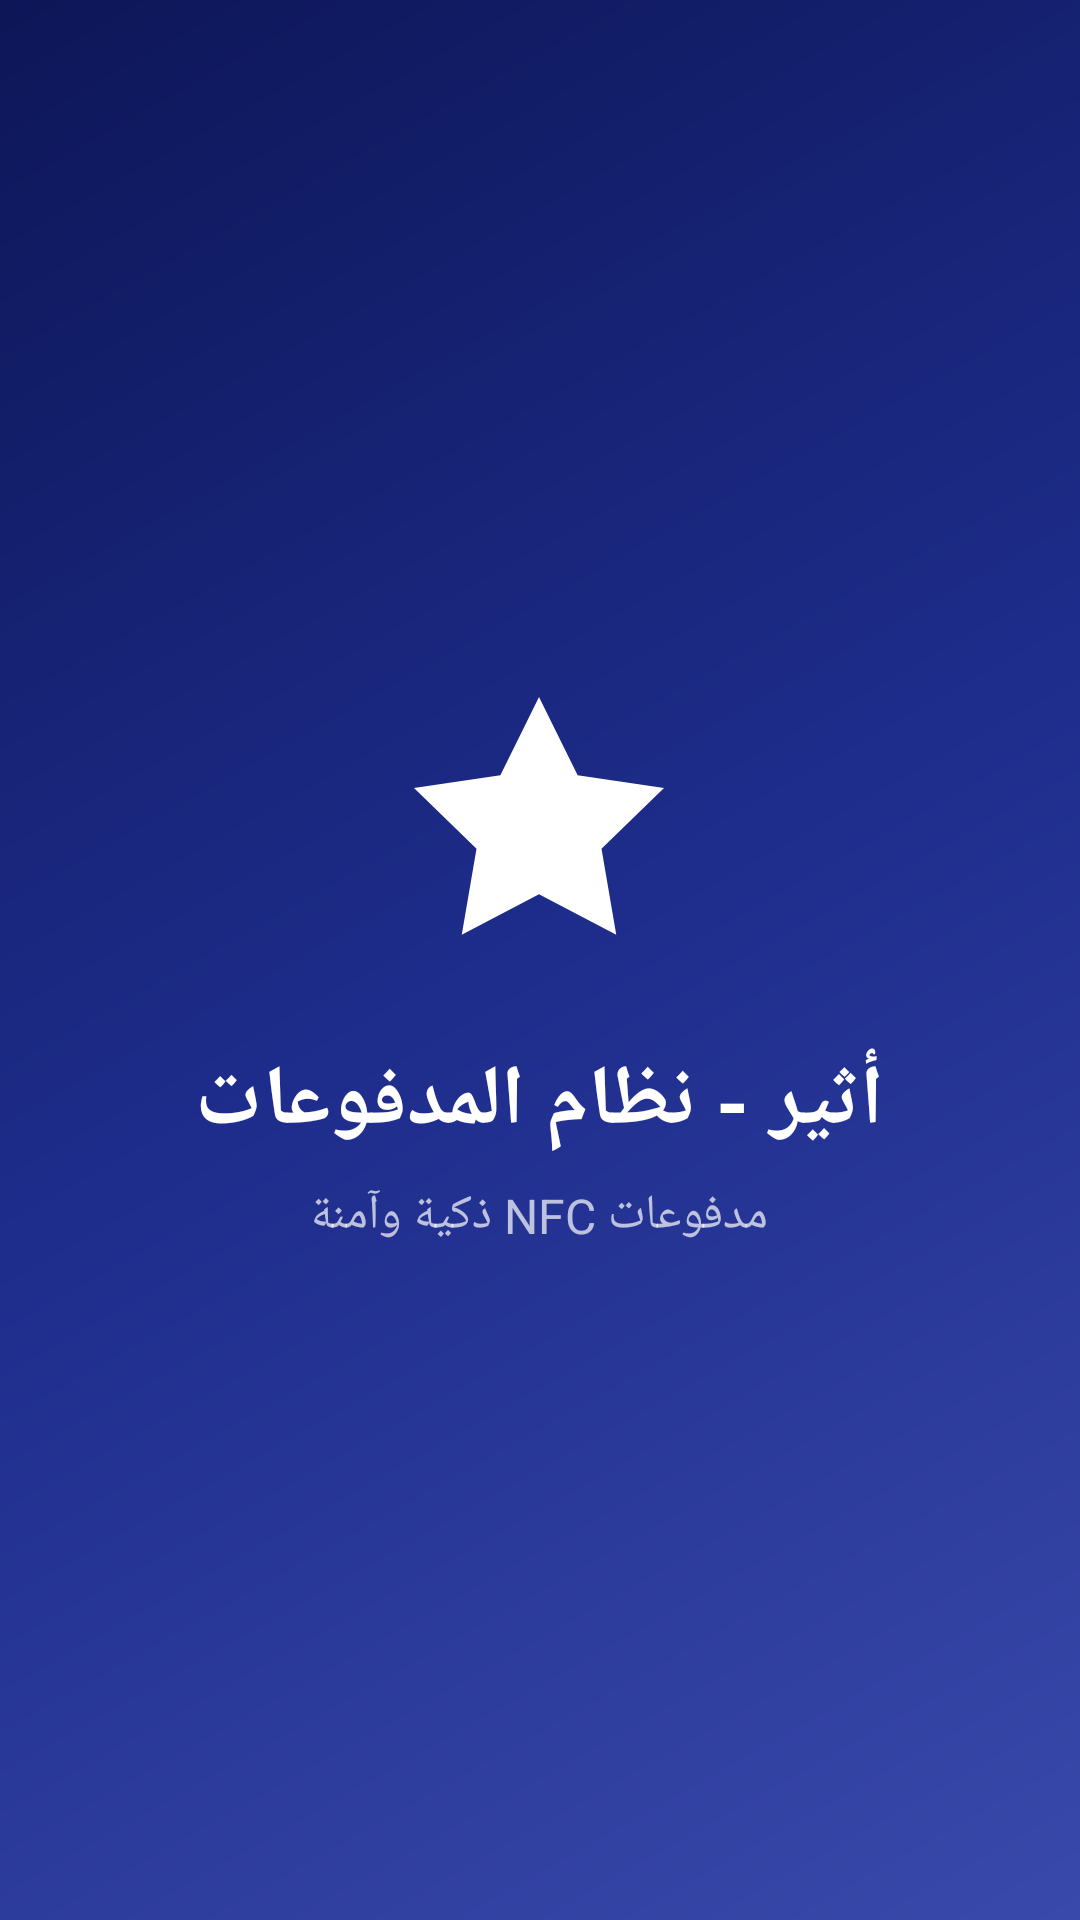

Layout XML and referenced resources for this Android screen:
<!-- AndroidManifest.xml: activity theme Theme.AtheerDemo.Splash -->
<!-- res/layout/activity_splash.xml -->
<?xml version="1.0" encoding="utf-8"?>
<FrameLayout xmlns:android="http://schemas.android.com/apk/res/android"
    android:layout_width="match_parent"
    android:layout_height="match_parent"
    android:background="@drawable/bg_gradient_primary"
    android:layoutDirection="rtl">

    <LinearLayout
        android:layout_width="wrap_content"
        android:layout_height="wrap_content"
        android:layout_gravity="center"
        android:gravity="center"
        android:orientation="vertical">

        
        <ImageView
            android:layout_width="100dp"
            android:layout_height="100dp"
            android:src="@drawable/ic_atheer_logo"
            android:contentDescription="@string/app_name" />

        
        <TextView
            android:layout_width="wrap_content"
            android:layout_height="wrap_content"
            android:layout_marginTop="24dp"
            android:text="@string/app_name"
            android:textColor="@color/white"
            android:textSize="28sp"
            android:textStyle="bold"
            android:gravity="center" />

        
        <TextView
            android:layout_width="wrap_content"
            android:layout_height="wrap_content"
            android:layout_marginTop="8dp"
            android:text="@string/splash_tagline"
            android:textColor="#B3FFFFFF"
            android:textSize="16sp"
            android:gravity="center" />

    </LinearLayout>

    
    <ProgressBar
        android:id="@+id/progressBar"
        android:layout_width="48dp"
        android:layout_height="48dp"
        android:layout_gravity="bottom|center_horizontal"
        android:layout_marginBottom="60dp"
        android:indeterminateTint="@color/white" />

</FrameLayout>
<!-- resources referenced by this layout -->
<resources>
  <color name="white">#FFFFFF</color>
  <!-- drawable bg_gradient_primary (drawable) -->
  <?xml version="1.0" encoding="utf-8"?>
  <shape xmlns:android="http://schemas.android.com/apk/res/android"
      android:shape="rectangle">
      <gradient
          android:angle="135"
          android:centerColor="#1E2D8C"
          android:endColor="#0D1657"
          android:startColor="#3949AB"
          android:type="linear" />
  </shape>
  <!-- drawable ic_atheer_logo (drawable) -->
  <?xml version="1.0" encoding="utf-8"?>
  <vector xmlns:android="http://schemas.android.com/apk/res/android"
      android:width="80dp"
      android:height="80dp"
      android:viewportWidth="24"
      android:viewportHeight="24">
      <path
          android:fillColor="@android:color/white"
          android:pathData="M12,2L15.09,8.26L22,9.27L17,14.14L18.18,21.02L12,17.77L5.82,21.02L7,14.14L2,9.27L8.91,8.26L12,2Z" />
  </vector>
  <string name="app_name">أثير - نظام المدفوعات</string>
  <string name="splash_tagline">مدفوعات NFC ذكية وآمنة</string>
  <style name="Theme.AtheerDemo.Splash" parent="Theme.AtheerDemo">
          <item name="android:windowBackground">@color/atheer_primary</item>
          <item name="android:statusBarColor">@color/atheer_primary</item>
          <item name="android:navigationBarColor">@color/atheer_primary</item>
      </style>
  <style name="Theme.AtheerDemo" parent="Theme.MaterialComponents.DayNight.NoActionBar">
          <item name="colorPrimary">@color/atheer_primary</item>
          <item name="colorPrimaryDark">@color/atheer_primary_dark</item>
          <item name="colorAccent">@color/atheer_accent</item>
          <item name="android:windowBackground">@color/background</item>
          <item name="android:statusBarColor">@color/atheer_primary_dark</item>
          <item name="android:navigationBarColor">@color/atheer_primary_dark</item>
          <item name="android:fontFamily">sans-serif</item>
          <item name="android:layoutDirection">rtl</item>
      </style>
  <color name="atheer_primary">#1A237E</color>
  <color name="atheer_primary_dark">#0D1657</color>
  <color name="atheer_accent">#00BCD4</color>
  <color name="background">#F5F5F5</color>
</resources>
